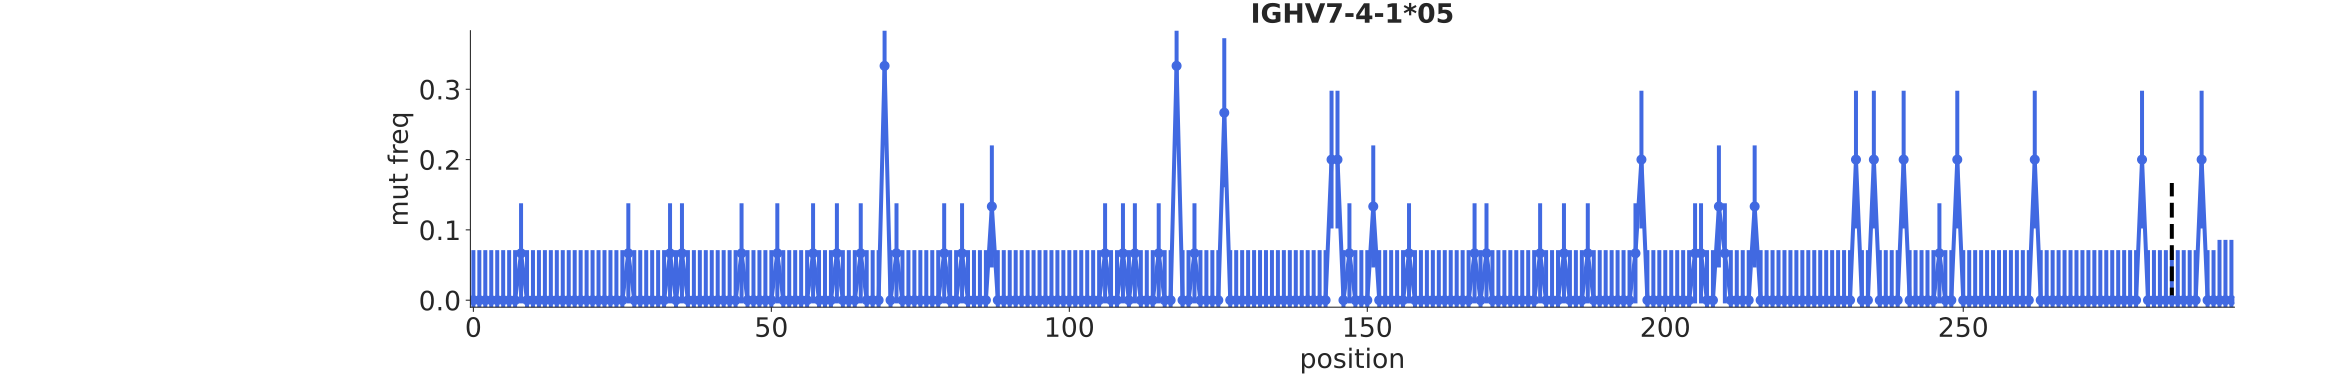

Source data for this figure (header and first rows):
bin_low_edge, contents, binlabel, error
-1.5, 0.0, , 0.0
-0.5, 0.0, , 0.07123
0.5, 0.0, , 0.07123
1.5, 0.0, , 0.07123
2.5, 0.0, , 0.07123
3.5, 0.0, , 0.07123
4.5, 0.0, , 0.07123
5.5, 0.0, , 0.07123
6.5, 0.0, , 0.07123
7.5, 0.06667, , 0.07123
8.5, 0.0, , 0.07123
9.5, 0.0, , 0.07123
10.5, 0.0, , 0.07123
11.5, 0.0, , 0.07123
12.5, 0.0, , 0.07123
13.5, 0.0, , 0.07123
14.5, 0.0, , 0.07123
15.5, 0.0, , 0.07123
16.5, 0.0, , 0.07123
17.5, 0.0, , 0.07123
18.5, 0.0, , 0.07123
19.5, 0.0, , 0.07123
20.5, 0.0, , 0.07123
21.5, 0.0, , 0.07123
22.5, 0.0, , 0.07123
23.5, 0.0, , 0.07123
24.5, 0.0, , 0.07123
25.5, 0.06667, , 0.07123
26.5, 0.0, , 0.07123
27.5, 0.0, , 0.07123
28.5, 0.0, , 0.07123
29.5, 0.0, , 0.07123
30.5, 0.0, , 0.07123
31.5, 0.0, , 0.07123
32.5, 0.06667, , 0.07123
33.5, 0.0, , 0.07123
34.5, 0.06667, , 0.07123
35.5, 0.0, , 0.07123
36.5, 0.0, , 0.07123
37.5, 0.0, , 0.07123
38.5, 0.0, , 0.07123
39.5, 0.0, , 0.07123
40.5, 0.0, , 0.07123
41.5, 0.0, , 0.07123
42.5, 0.0, , 0.07123
43.5, 0.0, , 0.07123
44.5, 0.06667, , 0.07123
45.5, 0.0, , 0.07123
46.5, 0.0, , 0.07123
47.5, 0.0, , 0.07123
48.5, 0.0, , 0.07123
49.5, 0.0, , 0.07123
50.5, 0.06667, , 0.07123
51.5, 0.0, , 0.07123
52.5, 0.0, , 0.07123
53.5, 0.0, , 0.07123
54.5, 0.0, , 0.07123
55.5, 0.0, , 0.07123
56.5, 0.06667, , 0.07123
57.5, 0.0, , 0.07123
... 238 more rows
